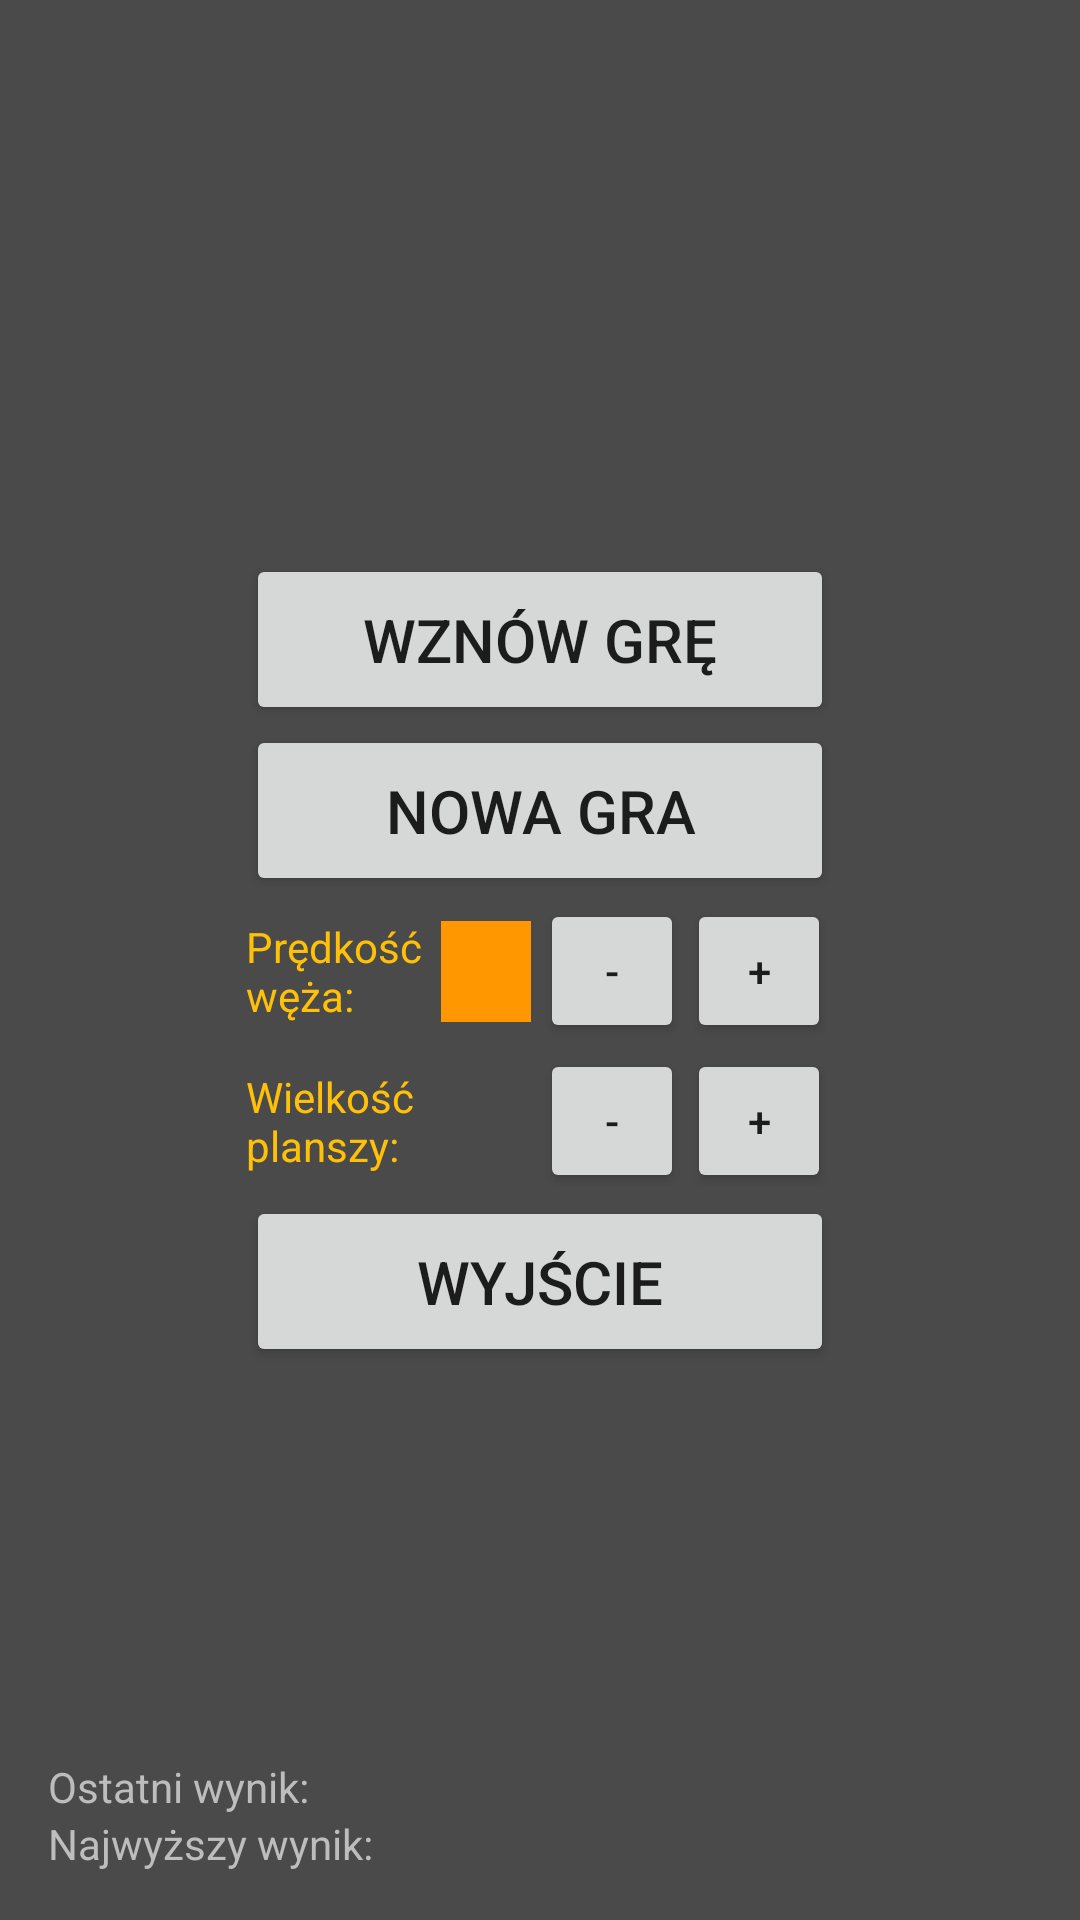

Android layout source for this screen:
<!-- AndroidManifest.xml: application theme Theme.SnakeGame -->
<!-- res/layout/activity_main_menu.xml -->
<?xml version="1.0" encoding="utf-8"?>
<androidx.constraintlayout.widget.ConstraintLayout xmlns:android="http://schemas.android.com/apk/res/android"
    xmlns:app="http://schemas.android.com/apk/res-auto"
    xmlns:tools="http://schemas.android.com/tools"
    android:layout_width="match_parent"
    android:layout_height="match_parent"
    android:background="@color/background_grey"
    tools:context=".MainMenuActivity">

    <LinearLayout
        android:layout_width="wrap_content"
        android:layout_height="wrap_content"
        android:gravity="center"
        android:orientation="vertical"
        app:layout_constraintBottom_toBottomOf="parent"
        app:layout_constraintEnd_toEndOf="parent"
        app:layout_constraintStart_toStartOf="parent"
        app:layout_constraintTop_toTopOf="parent">

        <LinearLayout
            android:layout_width="match_parent"
            android:layout_height="match_parent"
            android:orientation="horizontal"
            android:layout_gravity="center"
            android:id="@+id/linearLayoutSnakeSpeed">


        </LinearLayout>

        <Button
            android:id="@+id/continueButton"
            android:layout_width="match_parent"
            android:layout_height="wrap_content"
            android:padding="15dp"
            android:text="@string/continue_button_text"
            android:textSize="20dp" />

        <Button
            android:id="@+id/newGameButton"
            android:textSize="20dp"
            android:layout_width="match_parent"
            android:layout_height="wrap_content"
            android:padding="15dp"
            android:text="@string/start_button_text" />

        <androidx.constraintlayout.widget.ConstraintLayout
            android:layout_width="match_parent"
            android:layout_height="match_parent">

            <Button
                android:id="@+id/snakeSpeedPlusButton"
                android:layout_width="48dp"
                android:layout_height="48dp"
                android:layout_margin="1dp"
                android:text="+"
                app:layout_constraintBottom_toBottomOf="parent"
                app:layout_constraintEnd_toEndOf="parent"
                app:layout_constraintTop_toTopOf="parent" />

            <Button
                android:id="@+id/snakeSpeedMinusButton"
                android:layout_width="48dp"
                android:layout_height="wrap_content"
                android:layout_margin="1dp"
                android:layout_marginEnd="12dp"
                android:text="-"
                app:layout_constraintBottom_toBottomOf="parent"
                app:layout_constraintEnd_toStartOf="@+id/snakeSpeedPlusButton"
                app:layout_constraintTop_toTopOf="parent" />

            <TextView
                android:id="@+id/snakeSpeed"
                android:layout_width="wrap_content"
                android:layout_height="wrap_content"
                android:layout_gravity="center"
                android:text="@string/snake_speed"
                android:textAlignment="gravity"
                android:textColor="@color/orange_light"
                app:layout_constraintBottom_toBottomOf="parent"
                app:layout_constraintStart_toStartOf="parent"
                app:layout_constraintTop_toTopOf="parent" />

            <TextView
                android:id="@+id/snakeSpeedValueTextView"
                android:layout_width="30dp"
                android:layout_height="wrap_content"
                android:layout_gravity="center"
                android:layout_margin="3dp"
                android:background="@color/orange_medium"
                android:textAlignment="center"
                android:textSize="25dp"
                app:layout_constraintBottom_toBottomOf="parent"
                app:layout_constraintEnd_toStartOf="@+id/snakeSpeedMinusButton"
                app:layout_constraintStart_toEndOf="@+id/snakeSpeed"
                app:layout_constraintTop_toTopOf="parent" />
        </androidx.constraintlayout.widget.ConstraintLayout>

        <androidx.constraintlayout.widget.ConstraintLayout
            android:layout_width="match_parent"
            android:layout_height="match_parent">

            <TextView
                android:id="@+id/boardSize"
                android:layout_width="wrap_content"
                android:layout_height="wrap_content"
                android:layout_gravity="center"
                android:text="@string/board_size"
                android:textAlignment="gravity"
                android:textColor="@color/orange_light"
                app:layout_constraintBottom_toBottomOf="parent"
                app:layout_constraintStart_toStartOf="parent"
                app:layout_constraintTop_toTopOf="parent" />

            <TextView
                android:id="@+id/boardSizeTextView"
                android:layout_width="wrap_content"
                android:layout_height="wrap_content"
                android:layout_gravity="center"
                android:layout_margin="3dp"
                android:background="@color/orange_medium"
                android:paddingVertical="5dp"
                android:textAlignment="center"
                android:textSize="15dp"
                app:layout_constraintBottom_toBottomOf="parent"
                app:layout_constraintEnd_toStartOf="@+id/boardSizeMinusButton"
                app:layout_constraintStart_toEndOf="@+id/boardSize"
                app:layout_constraintTop_toTopOf="parent" />

            <Button
                android:id="@+id/boardSizeMinusButton"
                android:layout_width="48dp"
                android:layout_height="wrap_content"
                android:layout_margin="1dp"
                android:text="-"
                app:layout_constraintBottom_toBottomOf="parent"
                app:layout_constraintEnd_toStartOf="@+id/boardSizePlusButton"
                app:layout_constraintTop_toTopOf="parent" />

            <Button
                android:id="@+id/boardSizePlusButton"
                android:layout_width="48dp"
                android:layout_height="wrap_content"
                android:layout_margin="1dp"
                android:text="+"
                app:layout_constraintBottom_toBottomOf="parent"
                app:layout_constraintEnd_toEndOf="parent"
                app:layout_constraintTop_toTopOf="parent" />
        </androidx.constraintlayout.widget.ConstraintLayout>

        <Button
            android:id="@+id/exitButton"
            android:layout_width="match_parent"
            android:layout_height="wrap_content"
            android:gravity="center"
            android:padding="15dp"
            android:text="@string/exit_button_text"
            android:textSize="20dp" />

    </LinearLayout>

    <LinearLayout
        android:layout_width="wrap_content"
        android:layout_height="wrap_content"
        android:layout_marginStart="16dp"
        android:layout_marginBottom="16dp"
        android:orientation="vertical"
        app:layout_constraintBottom_toBottomOf="parent"
        app:layout_constraintStart_toStartOf="parent">

        <LinearLayout
            android:layout_width="wrap_content"
            android:layout_height="wrap_content"
            android:orientation="horizontal">

            <TextView
                android:id="@+id/lastScoreDescription"
                android:layout_width="wrap_content"
                android:layout_height="wrap_content"
                android:layout_weight="1"
                android:text="@string/last_score"
                android:textColor="@color/light_grey" />

            <TextView
                android:id="@+id/lastScoreTextView"
                android:textColor="@color/orange_medium"
                android:paddingHorizontal="5dp"
                android:layout_width="wrap_content"
                android:layout_height="wrap_content"
                android:layout_weight="1" />
        </LinearLayout>

        <LinearLayout
            android:layout_width="wrap_content"
            android:layout_height="wrap_content"
            android:orientation="horizontal">

            <TextView
                android:id="@+id/highScoreDescription"
                android:layout_width="wrap_content"
                android:layout_height="wrap_content"
                android:layout_weight="1"
                android:text="@string/high_score"
                android:textColor="@color/light_grey" />

            <TextView
                android:id="@+id/highScoreTextView"
                android:textColor="@color/orange_medium"
                android:paddingHorizontal="5dp"
                android:layout_width="wrap_content"
                android:layout_height="wrap_content"
                android:layout_weight="1" />
        </LinearLayout>
    </LinearLayout>
</androidx.constraintlayout.widget.ConstraintLayout>
<!-- resources referenced by this layout -->
<resources>
  <color name="background_grey">#4A4A4A</color>
  <color name="light_grey">#BDBDBD</color>
  <color name="orange_light">#FFC107</color>
  <color name="orange_medium">#FF9800</color>
  <string name="board_size">Wielkość \nplanszy:</string>
  <string name="continue_button_text">Wznów grę</string>
  <string name="exit_button_text">Wyjście</string>
  <string name="high_score">Najwyższy wynik:</string>
  <string name="last_score">Ostatni wynik:</string>
  <string name="snake_speed">Prędkość \nwęża:</string>
  <string name="start_button_text">Nowa gra</string>
  <style name="Theme.SnakeGame" parent="Theme.MaterialComponents.DayNight.NoActionBar">
          
          <item name="colorPrimary">@color/orange_light</item>
          <item name="colorPrimaryVariant">@color/orange_medium</item>
          <item name="colorOnPrimary">@color/background_grey</item>
          
          <item name="colorSecondary">@color/orange_light</item>
          <item name="colorSecondaryVariant">@color/orange_medium</item>
          <item name="colorOnSecondary">@color/background_grey</item>
          
          <item name="android:statusBarColor" tools:targetApi="l">?attr/colorPrimaryVariant</item>
          
      </style>
</resources>
